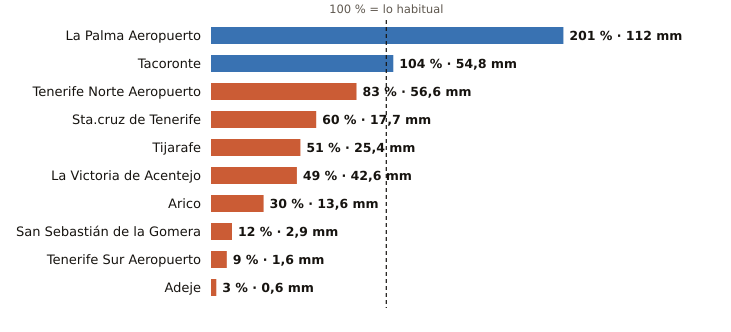

Data behind this chart, as committed beside it:
estacion, provincia, indicativo, mm_otono, referencia_mm, pct, periodo_referencia, hasta, hora
La Palma Aeropuerto, Santa Cruz de Tenerife, C139E, 112.0, 55.6, 201, 1991-2020, 2026-11-01, 6
Tacoronte, Santa Cruz de Tenerife, C458A, 54.8, 52.8, 104, 1991-2025, 2026-11-01, 5
Tenerife Norte Aeropuerto, Santa Cruz de Tenerife, C447A, 56.6, 68.3, 83, 1991-2020, 2026-11-01, 6
Sta.cruz de Tenerife, Santa Cruz de Tenerife, C449C, 17.7, 29.6, 60, 1991-2020, 2026-11-01, 6
Tijarafe, Santa Cruz de Tenerife, C117Z, 25.4, 50.1, 51, 2009-2025, 2026-11-01, 6
La Victoria de Acentejo, Santa Cruz de Tenerife, C457I, 42.6, 87.7, 49, 2009-2025, 2026-11-01, 6
Arico, Santa Cruz de Tenerife, C428T, 13.6, 44.8, 30, 2009-2025, 2026-11-01, 5
San Sebastián de la Gomera, Santa Cruz de Tenerife, C329Z, 2.9, 23.4, 12, 1991-2020, 2026-11-01, 6
Tenerife Sur Aeropuerto, Santa Cruz de Tenerife, C429I, 1.6, 17.2, 9, 1991-2020, 2026-11-01, 6
Adeje, Santa Cruz de Tenerife, C419X, 0.6, 21.5, 3, 1991-2020, 2026-11-01, 1
